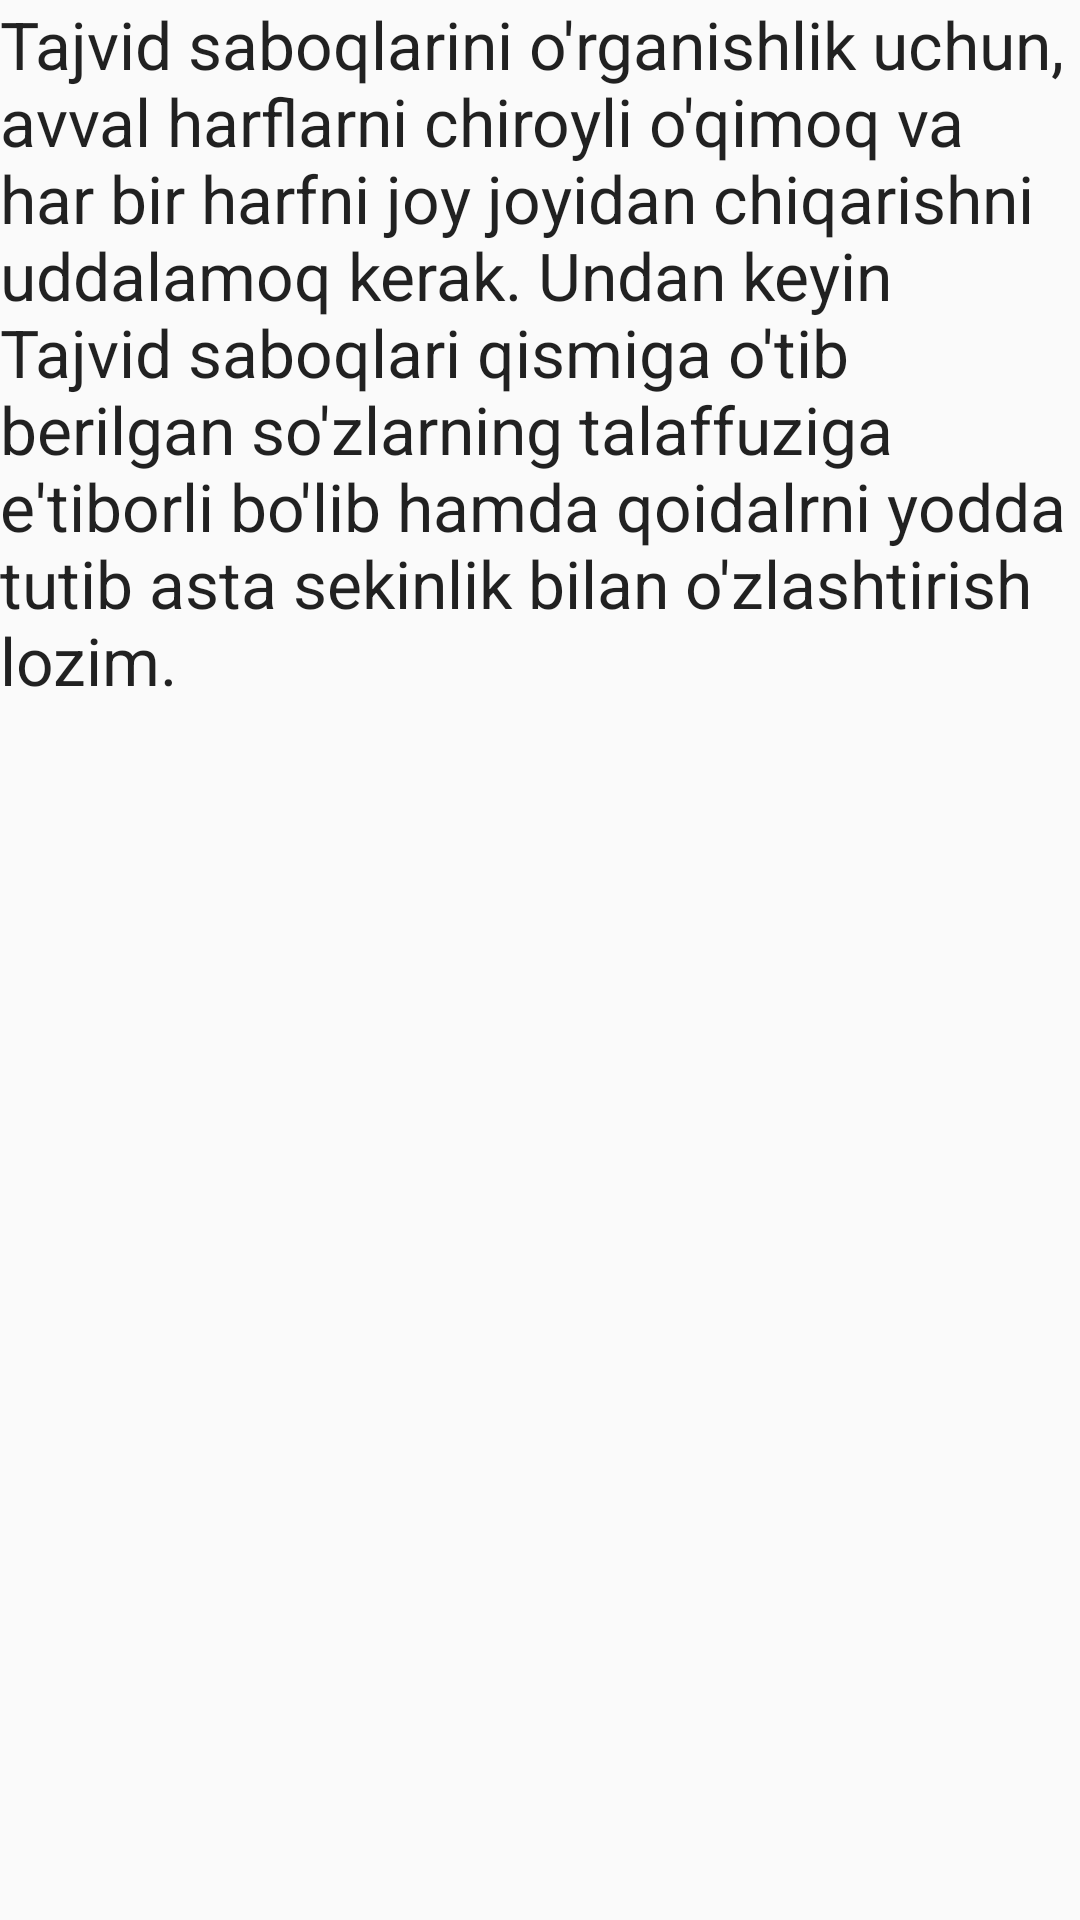

Layout XML and referenced resources for this Android screen:
<!-- AndroidManifest.xml: application theme AppTheme -->
<!-- res/layout/fragment_note.xml -->
<?xml version="1.0" encoding="utf-8"?>
<ScrollView xmlns:android="http://schemas.android.com/apk/res/android"
    xmlns:app="http://schemas.android.com/apk/res-auto"
    xmlns:tools="http://schemas.android.com/tools"
    android:layout_width="match_parent"
    android:layout_height="match_parent"
    android:fillViewport="true"
    tools:context="com.example.android.navigation.screens.RulesFragment">

    <androidx.constraintlayout.widget.ConstraintLayout
        android:layout_width="match_parent"
        android:layout_height="wrap_content">

        <TextView
            android:id="@+id/rulesText"
            android:layout_width="0dp"
            android:layout_height="wrap_content"
            android:layout_marginStart="@dimen/horizontal_margin"
            android:layout_marginTop="@dimen/vertical_margin"
            android:layout_marginEnd="@dimen/horizontal_margin"
            android:text="@string/rules_text"
            android:textAppearance="@style/TextAppearance.AppCompat.Large"
            app:layout_constraintEnd_toEndOf="parent"
            app:layout_constraintStart_toStartOf="parent"
         app:layout_constraintTop_toTopOf="parent" />
    </androidx.constraintlayout.widget.ConstraintLayout>
</ScrollView>
<!-- resources referenced by this layout -->
<resources>
  <string name="rules_text">Tajvid saboqlarini o\'rganishlik uchun, avval harflarni chiroyli o\'qimoq va har bir harfni joy joyidan chiqarishni uddalamoq kerak. Undan keyin Tajvid saboqlari qismiga o\'tib berilgan so\'zlarning talaffuziga e\'tiborli bo\'lib hamda  qoidalrni yodda tutib asta sekinlik  bilan o\'zlashtirish lozim. </string>
  <style name="AppTheme" parent="Theme.AppCompat.Light.DarkActionBar">
          
          <item name="colorPrimary">@color/colorPrimary</item>
          <item name="colorPrimaryDark">@color/colorPrimaryDark</item>
          <item name="colorAccent">@color/colorAccent</item>
      </style>
  <color name="colorPrimary">#261CAE</color>
  <color name="colorPrimaryDark">#191343</color>
  <color name="colorAccent">#7e53c5</color>
</resources>
